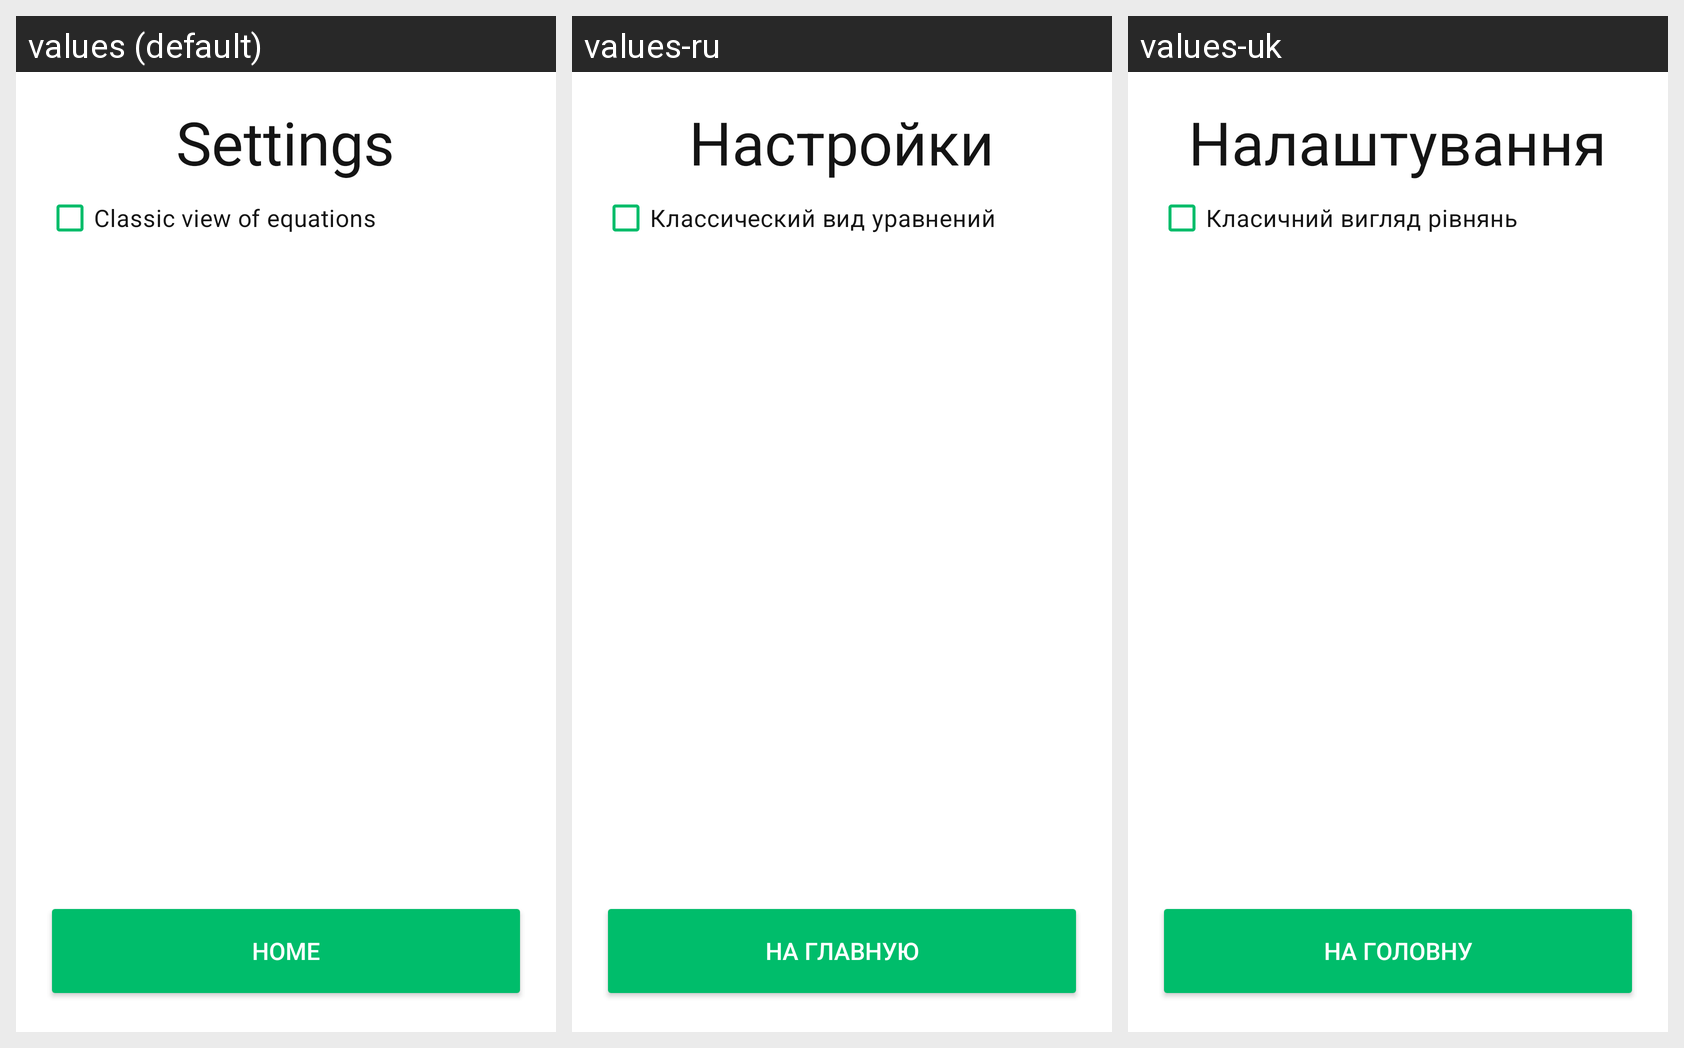

Translations of the strings shown on this Android screen, per locale in the grid:
Android screen res/layout/activity_settings.xml rendered under 3 locales, left to right: values (default), values-ru, values-uk. Device: Nexus 5 (rendered at 1080×1920; each locale shown at half size, 540×960, under a caption strip naming it); theme Theme.QuadEqs.
Strings drawn on this screen, with the default value and each locale's value (text and hints the layout hard-codes, and strings that could not be matched under every locale, appear in the picture but are not listed):

home
  values: Home
  values-ru: На главную
  values-uk: На головну

settings
  values: Settings
  values-ru: Настройки
  values-uk: Налаштування

checkbox_simple_view
  values: Classic view of equations
  values-ru: Классический вид уравнений
  values-uk: Класичний вигляд рівнянь
